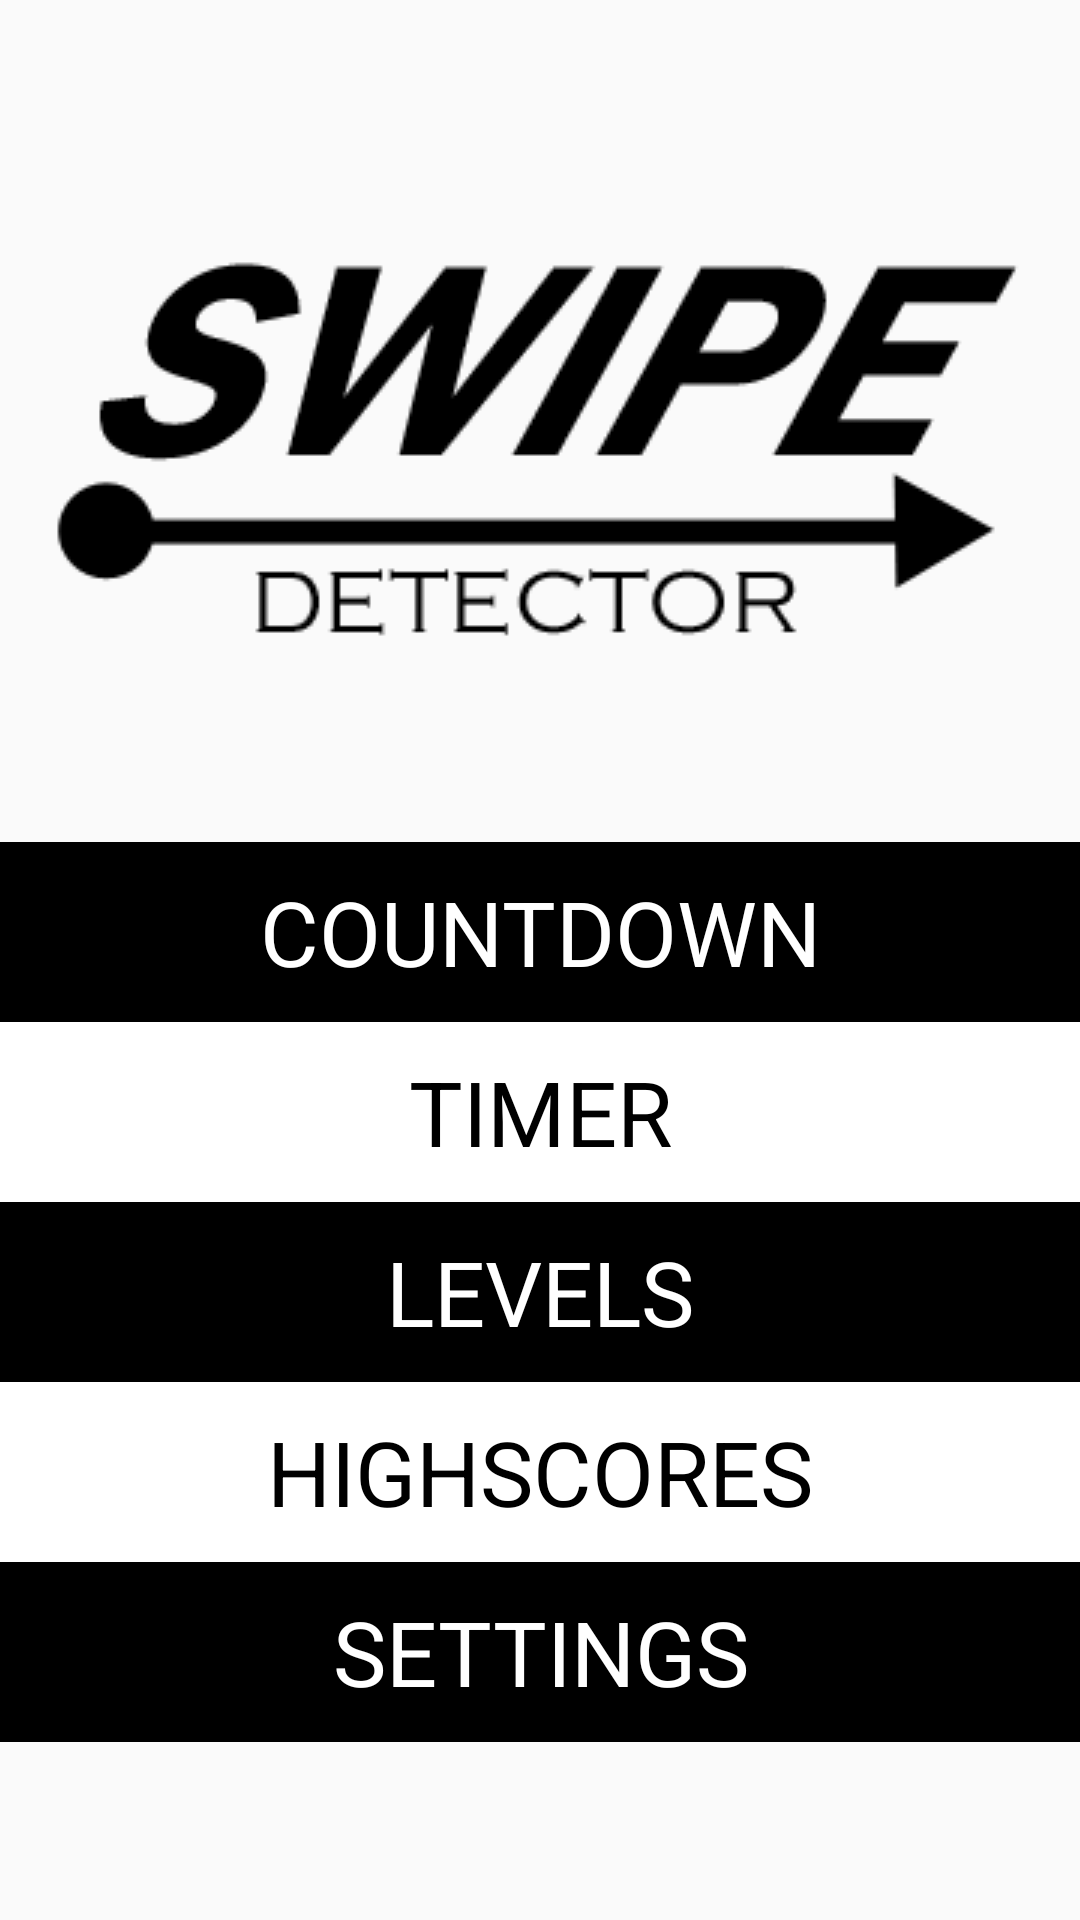

This screen was rendered from an Android layout file. Write that file and the resources it references.
<!-- AndroidManifest.xml: application theme BlackWhiteTheme -->
<!-- res/layout/activity_home.xml -->
<?xml version="1.0" encoding="utf-8"?>
<LinearLayout xmlns:android="http://schemas.android.com/apk/res/android"
    xmlns:tools="http://schemas.android.com/tools"
    android:id="@+id/activity_home"
    android:orientation="vertical"
    android:layout_width="match_parent"
    android:layout_height="match_parent"
    tools:context="com.example.example.swipedetector.HomeActivity">

    <Space
        android:layout_width="match_parent"
        android:layout_height="0dp"
        android:layout_weight="0.4"/>

    <ImageView
        android:layout_width="339dp"
        android:layout_height="143dp"
        android:background="@mipmap/swipe_detector"
        android:contentDescription="@string/app_name"/>

    <Space
        android:layout_width="match_parent"
        android:layout_height="0dp"
        android:layout_weight="0.3"/>

    <TextView
        style="@style/BlackWhiteTheme.TextView.Black"
        android:id="@+id/tv_countdown"
        android:text="@string/txt_countdown"/>

    <TextView
        style="@style/BlackWhiteTheme.TextView.White"
        android:id="@+id/tv_timer"
        android:text="@string/txt_timer"/>

    <TextView
        style="@style/BlackWhiteTheme.TextView.Black"
        android:id="@+id/tv_levels"
        android:text="@string/txt_levels"/>

    <TextView
        style="@style/BlackWhiteTheme.TextView.White"
        android:id="@+id/tv_highscores"
        android:text="@string/txt_highscores"/>

    <TextView
        style="@style/BlackWhiteTheme.TextView.Black"
        android:id="@+id/tv_settings"
        android:text="@string/txt_settings"/>

    <Space
        android:layout_width="match_parent"
        android:layout_height="0dp"
        android:layout_weight="0.3"/>

</LinearLayout>
<!-- resources referenced by this layout -->
<resources>
  <!-- mipmap swipe_detector: png bitmap (mipmap-hdpi, 6866 bytes) -->
  <string name="app_name">Swipe Detector</string>
  <string name="txt_countdown">COUNTDOWN</string>
  <string name="txt_highscores">HIGHSCORES</string>
  <string name="txt_levels">LEVELS</string>
  <string name="txt_settings">SETTINGS</string>
  <string name="txt_timer">TIMER</string>
  <style name="BlackWhiteTheme.TextView.Black">
          <item name="android:textColor">@color/white</item>
          <item name="android:background">@color/black</item>
      </style>
  <style name="BlackWhiteTheme.TextView.White">
          <item name="android:textColor">@color/black</item>
          <item name="android:background">@color/white</item>
      </style>
  <style name="BlackWhiteTheme" parent="Theme.AppCompat.Light.NoActionBar">
          <item name="android:gravity">center</item>
      </style>
  <!-- not gathered from this repository: default colours our renderer supplied (Android Studio template values) -->
  <color name="black">#FF000000</color>
  <color name="white">#FFFFFFFF</color>
</resources>
